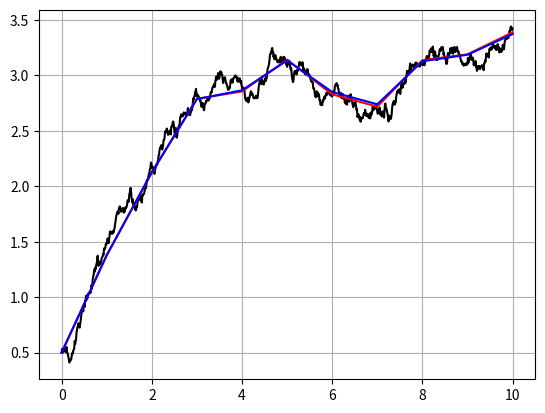

Source code (Python):
"""
This is an implementation of the Continuous-Discrete Iterated Extended Kalman Filter
for optimal Estimation of nonlinear dynamical systems.

[redacted]
Reference: "Applied Optimal Estimation" by Arthur Gelb
"""

import numpy as np
from matplotlib import pyplot as plt

class ExtendedKalman:
    def __init__(self, f, h, Q, R, x_0, P_0, t_0=.0, F=None, H=None):
        self.f = f  # Nonlinear system dynamics x_dot = f(x, u, t)
        self.h = h  # Nonlinear measurement dynamics z = h(x, u, t)
        self.Q = Q  # Spectral Density Matrix of White Gaussian System Noise
        self.R = R  # Covariance Matrix of White Gaussian Measurement Noise
        self.x = x_0  # Expected initial State
        self.P = P_0  # Initial State Error Covariance
        self.t = t_0  # Initial time

        # Jacobians for Kalman Filter linearization. Numerical Jacobians
        # can be supplied via F and H for performance (highly recommended!)
        self.F = lambda x, u, t : self._jacobian(f, x, u, t) if F == None else F
        self.H = lambda x, u, t : self._jacobian(h, x, u, t) if H == None else H

    def step(self, u, dt):
        """
        Continuous State and Covariance propagation via Classical Runge-Kutta Integration.
        """
        x = self.x
        P = self.P
        t = self.t

        x_dot = lambda x, t : self.f(x, u, t)
        P_dot = lambda P, x, t : self.F(x, u, t) @ P + P @ self.F(x, u, t).T + self.Q

        k1_x = x_dot(x, t)
        k1_P = P_dot(P, x, t)

        k2_x = x_dot(x + dt/2 * k1_x, t + dt/2)
        k2_P = P_dot(P + dt/2 * k1_P, x + dt/2 * k1_x, t + dt/2)

        k3_x = x_dot(x + dt/2 * k2_x, t + dt/2)
        k3_P = P_dot(P + dt/2 * k2_P, x + dt/2 * k2_x, t + dt/2)

        k4_x = x_dot(x + dt * k3_x, t + dt)
        k4_P = P_dot(P + dt * k3_P, x + dt * k3_x, t + dt)

        new_x = x + dt/6 * (k1_x + 2*k2_x + 2*k3_x + k4_x)
        new_P = P + dt/6 * (k1_P + 2*k2_P + 2*k3_P + k4_P)

        self.x = new_x
        self.P = new_P
        self.t = self.t + dt

        return new_x, new_P

    def measurement(self, z, u, max_i=1, eps=.0):
        """
        Update state and error covariance according to measurement z.
        Iterate until x estimate converges: max(abs(new_x - x)) <= eps.
        Stops if x doesnt converge after max_i iterations.
        If iteration number is supposed to be fixed at max_i, set eps=.0
        """
        x = self.x
        P = self.P
        t = self.t

        new_x = x
        H = None

        for _ in range(max_i):
            H = self.H(new_x, u, t)  # Linearize about most recent estimate

            temp = H @ P @ H.T + self.R
            temp_inv = np.linalg.inv(temp)
            K = P @ H.T @ temp_inv  # Filter gain matrix

            new_x = x + K @ (z - self.h(new_x, u, t) - H @ (x - new_x))  # Updated state

            if np.max(np.abs(new_x - x)) <= eps:  # Stop loop if x converges.
                break

        I = np.eye(len(P), dtype=np.float64)
        new_P = (I - K @ H) @ P  # Updated error covariance

        self.x = new_x
        self.P = new_P

        return new_x, new_P 

    def _jacobian(self, f, x, u, t, eps=1e-4):
        """
        Compute numerical Jacobian with respect to x of
        vector function f at point x, u, t.
        """
        f_def = f(x, u, t)
        F = np.zeros((len(f_def), len(x)), dtype=np.float64)

        for i in range(len(x)):
            x_plus = x.copy()
            x_plus[i, 0] += eps
            f_plus = f(x_plus, u, t)

            F[:, i] = (f_plus[:, 0] - f_def[:, 0]) / eps  # Finite difference
        
        return F



def rk4(f, x, t, dt):
    k1 = f(x, t)
    k2 = f(x + dt/2 * k1, t + dt/2)
    k3 = f(x + dt/2 * k2, t + dt/2)
    k4 = f(x + dt * k3, t + dt)
    return x + dt/6 * (k1 + 2*k2 + 2*k3 + k4)

if __name__ == '__main__':
    rng = np.random.default_rng()

    dt = 0.01
    T = 10.

    q = .2  # Power Spectral Density
    var = q / dt  # Pseudo variance from Spectral Density

    x_dot = lambda x, t : np.sin(x) + rng.normal(0., np.sqrt(var))

    t = np.linspace(0., T, int(T/dt) + 1, dtype=np.float64)
    x = np.zeros(len(t), dtype=np.float64)
    x[0] = .5

    for i in range(len(t)-1):
        x[i+1] = rk4(x_dot, x[i], t[i], dt)

    meas_dt = 1.
    r = .005  # Measurement variance

    meas_t = np.linspace(0., T, int(T/meas_dt) + 1, dtype=np.float64)
    z = np.zeros(len(meas_t), dtype=np.float64)
    z[0] = x[0]

    for i in range(1, len(meas_t)):
        z[i] = x[int(i*(meas_dt/dt))] + rng.normal(0., np.sqrt(r))  # Noisy measurement

    f = lambda x, u, t : np.array([[np.sin(x.item())]], dtype=np.float64)
    h = lambda x, u, t : np.array([[x.item()]], dtype=np.float64)

    u = np.array([[0.]], dtype=np.float64)
    
    kalman = ExtendedKalman(f, h, np.array([[q]], dtype=np.float64), np.array([[r]], dtype=np.float64), np.array([[x[0]]], dtype=np.float64), np.array([[0.]], dtype=np.float64))

    kalman_x = np.zeros(len(meas_t), dtype=np.float64)
    kalman_x[0] = x[0]

    for i in range(1, len(z)):
        kalman.step(u, meas_dt)
        res_x, res_p = kalman.measurement(np.array([[z[i]]], dtype=np.float64), u)
        kalman_x[i] = res_x.item()


    plt.plot(t, x, 'k-')
    plt.plot(meas_t, z, 'r-')
    plt.plot(meas_t, kalman_x, 'b-')
    plt.grid(True)
    plt.savefig('kalman_test.png', dpi=400)